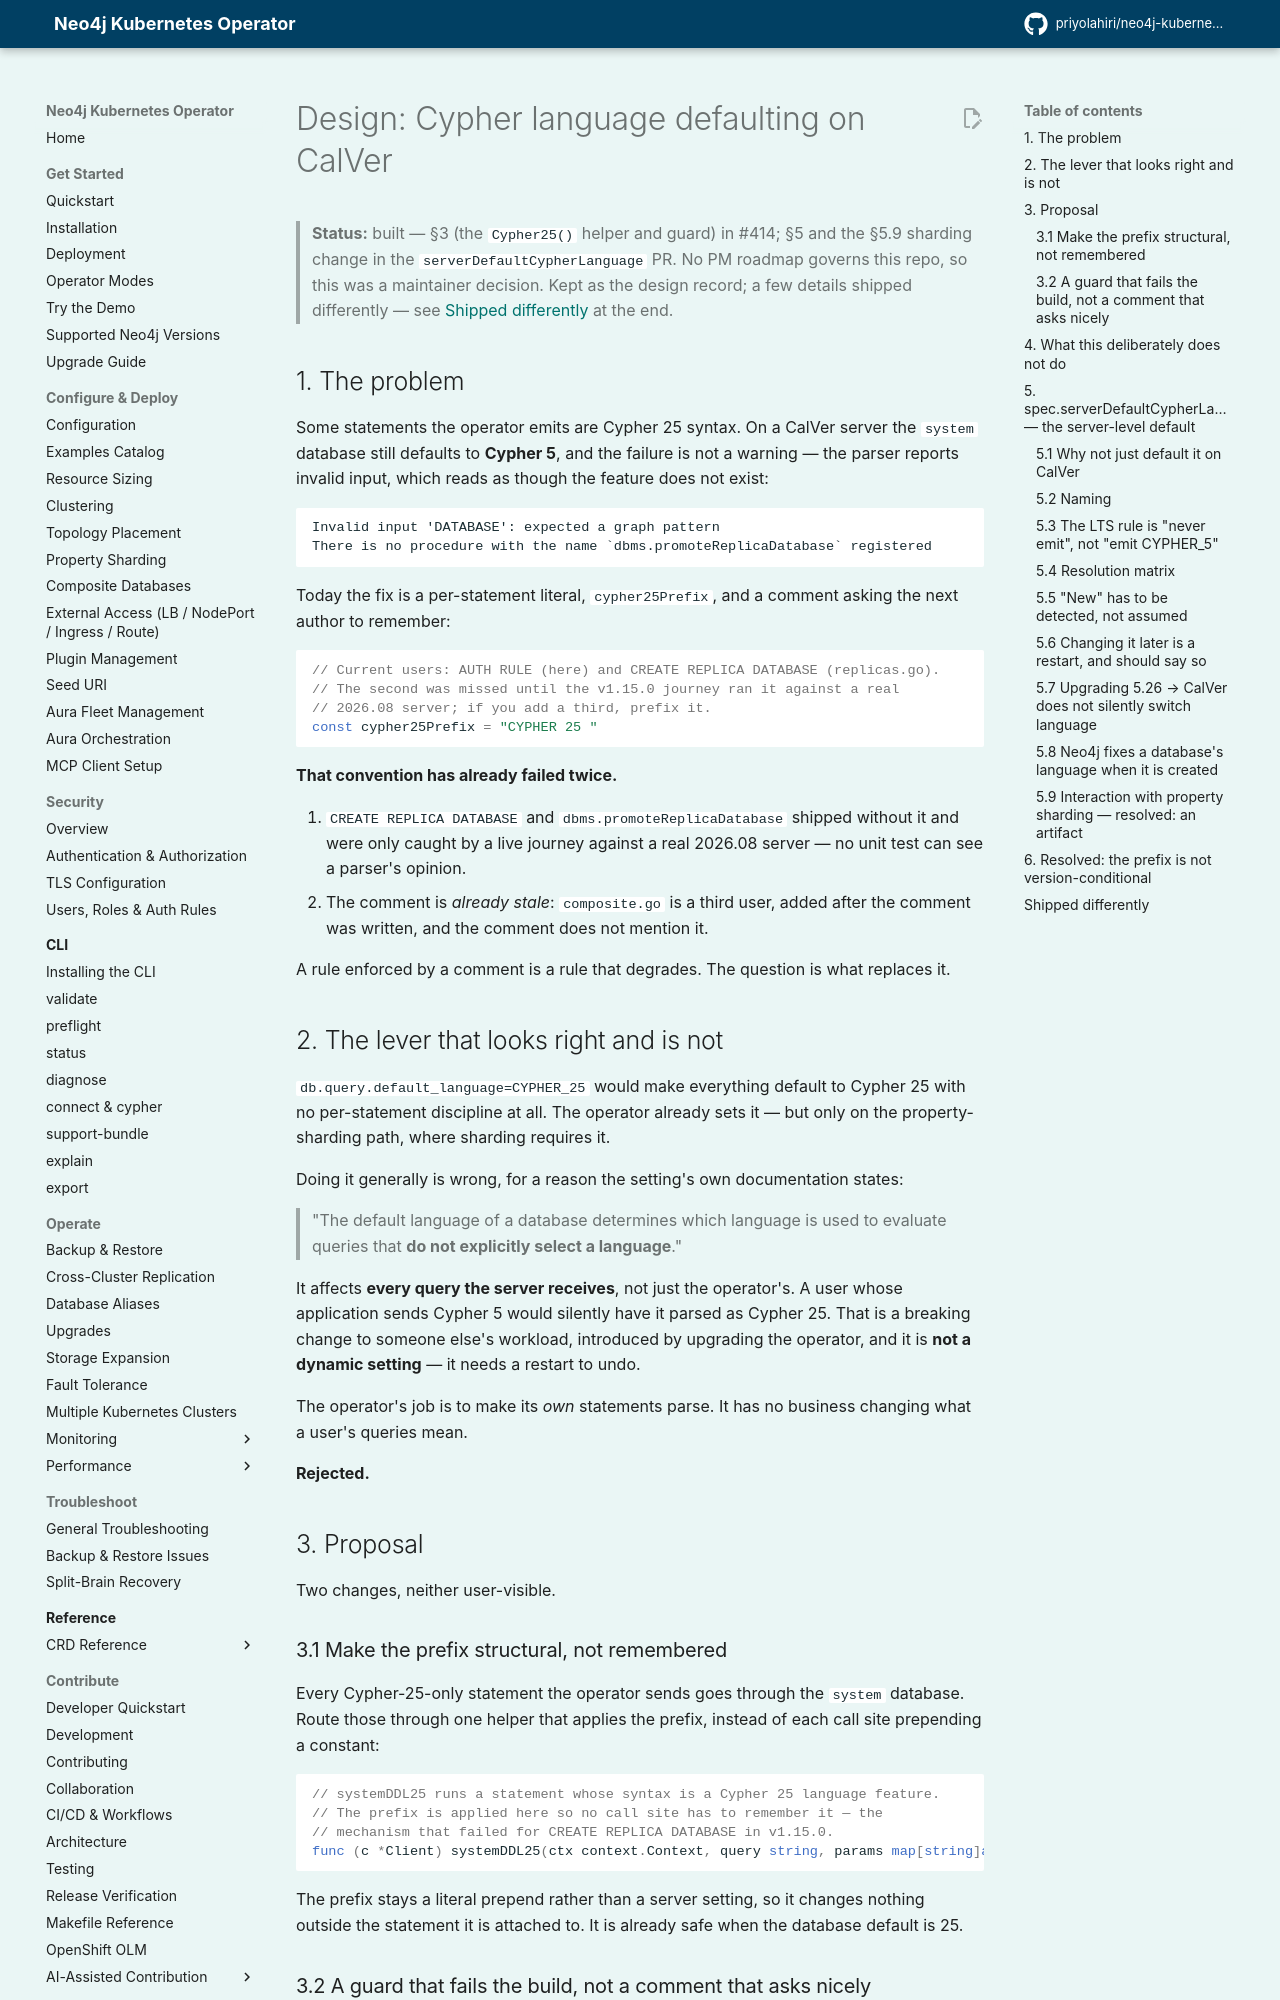

repository: priyolahiri/neo4j-kubernetes-operator · page: v1.21/design/cypher-language-defaulting/index.html · generator: mkdocs

# Design: Cypher language defaulting on CalVer

> **Status:** built — §3 (the `Cypher25()` helper and guard) in #414; §5 and
> the §5.9 sharding change in the `serverDefaultCypherLanguage` PR. No PM roadmap
> governs this repo, so this was a maintainer decision. Kept as the design
> record; a few details shipped differently — see
> [Shipped differently](#shipped-differently) at the end.

## 1. The problem

Some statements the operator emits are Cypher 25 syntax. On a CalVer server the
`system` database still defaults to **Cypher 5**, and the failure is not a
warning — the parser reports invalid input, which reads as though the feature
does not exist:

```
Invalid input 'DATABASE': expected a graph pattern
There is no procedure with the name `dbms.promoteReplicaDatabase` registered
```

Today the fix is a per-statement literal, `cypher25Prefix`, and a comment
asking the next author to remember:

```go
// Current users: AUTH RULE (here) and CREATE REPLICA DATABASE (replicas.go).
// The second was missed until the v1.15.0 journey ran it against a real
// 2026.08 server; if you add a third, prefix it.
const cypher25Prefix = "CYPHER 25 "
```

**That convention has already failed twice.**

1. `CREATE REPLICA DATABASE` and `dbms.promoteReplicaDatabase` shipped without
   it and were only caught by a live journey against a real 2026.08 server —
   no unit test can see a parser's opinion.
2. The comment is *already stale*: `composite.go` is a third user, added after
   the comment was written, and the comment does not mention it.

A rule enforced by a comment is a rule that degrades. The question is what
replaces it.

## 2. The lever that looks right and is not

`db.query.default_language=CYPHER_25` would make everything default to Cypher
25 with no per-statement discipline at all. The operator already sets it — but
only on the property-sharding path, where sharding requires it.

Doing it generally is wrong, for a reason the setting's own documentation
states:

> "The default language of a database determines which language is used to
> evaluate queries that **do not explicitly select a language**."

It affects **every query the server receives**, not just the operator's. A user
whose application sends Cypher 5 would silently have it parsed as Cypher 25.
That is a breaking change to someone else's workload, introduced by upgrading
the operator, and it is **not a dynamic setting** — it needs a restart to undo.

The operator's job is to make its *own* statements parse. It has no business
changing what a user's queries mean.

**Rejected.**

## 3. Proposal

Two changes, neither user-visible.

### 3.1 Make the prefix structural, not remembered

Every Cypher-25-only statement the operator sends goes through the `system`
database. Route those through one helper that applies the prefix, instead of
each call site prepending a constant:

```go
// systemDDL25 runs a statement whose syntax is a Cypher 25 language feature.
// The prefix is applied here so no call site has to remember it — the
// mechanism that failed for CREATE REPLICA DATABASE in v1.15.0.
func (c *Client) systemDDL25(ctx context.Context, query string, params map[string]any, desc string) error
```

The prefix stays a literal prepend rather than a server setting, so it changes
nothing outside the statement it is attached to. It is already safe when the
database default is 25.
